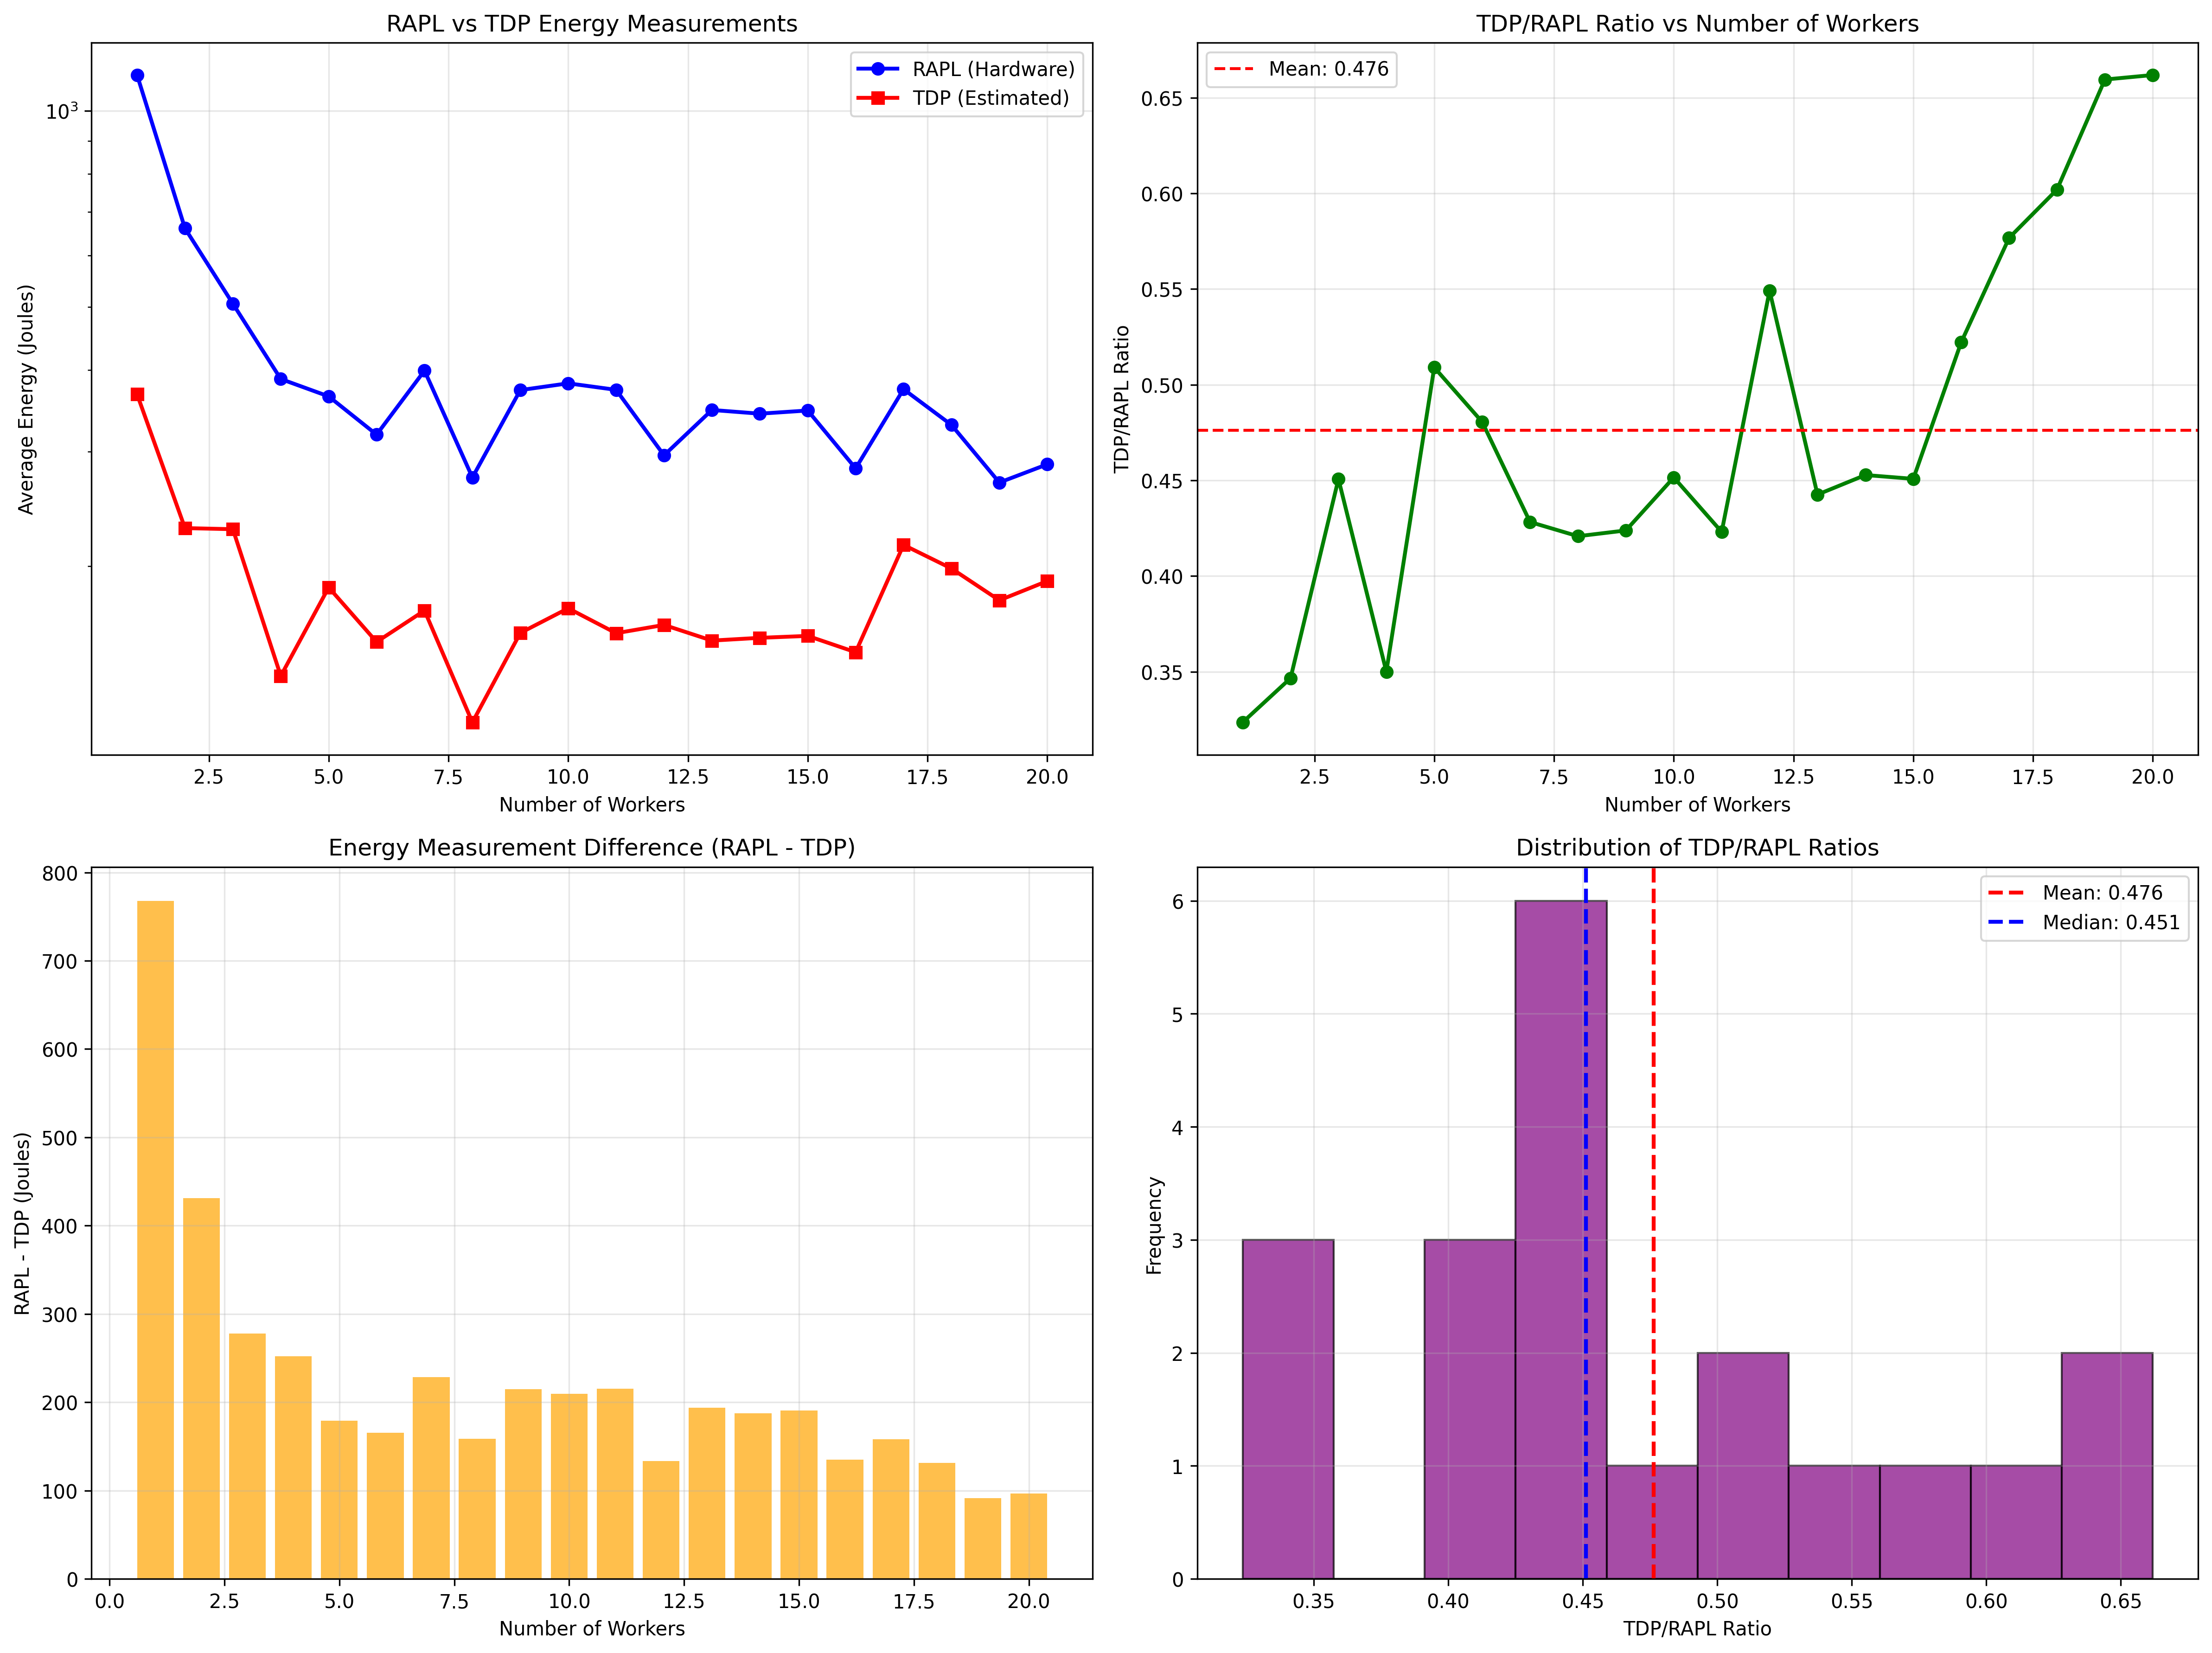

The table this chart was drawn from, first rows:
workers, rapl_avg_joules, tdp_avg_joules, tdp_rapl_ratio, rapl_total_joules, tdp_total_joules, total_tdp_rapl_ratio, energy_difference_joules, percentage_difference
1, 1135, 367.3, 0.3236, 1135, 367.3, 0.3236, 767.9, 67.64
2, 660.3, 228.9, 0.3467, 1321, 457.8, 0.3467, 431.4, 65.33
3, 505.9, 228, 0.4507, 1518, 684, 0.4507, 277.9, 54.93
4, 387.7, 135.7, 0.3501, 1551, 542.9, 0.3501, 252, 64.99
5, 364.6, 185.6, 0.5091, 1823, 928, 0.5091, 179, 49.09
6, 318.5, 153.1, 0.4806, 1911, 918.4, 0.4806, 165.4, 51.94
7, 399.3, 171, 0.4283, 2795, 1197, 0.4283, 228.3, 57.17
8, 273.8, 115.2, 0.4208, 2190, 921.6, 0.4208, 158.5, 57.92
9, 372.8, 158, 0.4239, 3355, 1422, 0.4239, 214.8, 57.61
10, 381.8, 172.4, 0.4516, 3818, 1724, 0.4516, 209.4, 54.84
11, 373.1, 157.9, 0.4231, 4104, 1737, 0.4231, 215.3, 57.69
12, 296, 162.6, 0.5491, 3552, 1951, 0.5491, 133.5, 45.09
13, 347.5, 153.8, 0.4426, 4517, 1999, 0.4426, 193.7, 55.74
14, 343, 155.3, 0.4528, 4802, 2174, 0.4528, 187.7, 54.72
15, 346.9, 156.4, 0.4508, 5203, 2346, 0.4508, 190.5, 54.92
16, 282.7, 147.6, 0.5222, 4523, 2362, 0.5222, 135.1, 47.78
17, 374, 215.7, 0.5768, 6358, 3667, 0.5768, 158.3, 42.32
18, 329.6, 198.4, 0.602, 5933, 3572, 0.602, 131.2, 39.8
19, 268.9, 177.3, 0.6595, 5109, 3369, 0.6595, 91.55, 34.05
20, 286.8, 189.8, 0.6619, 5735, 3796, 0.6619, 96.96, 33.81
